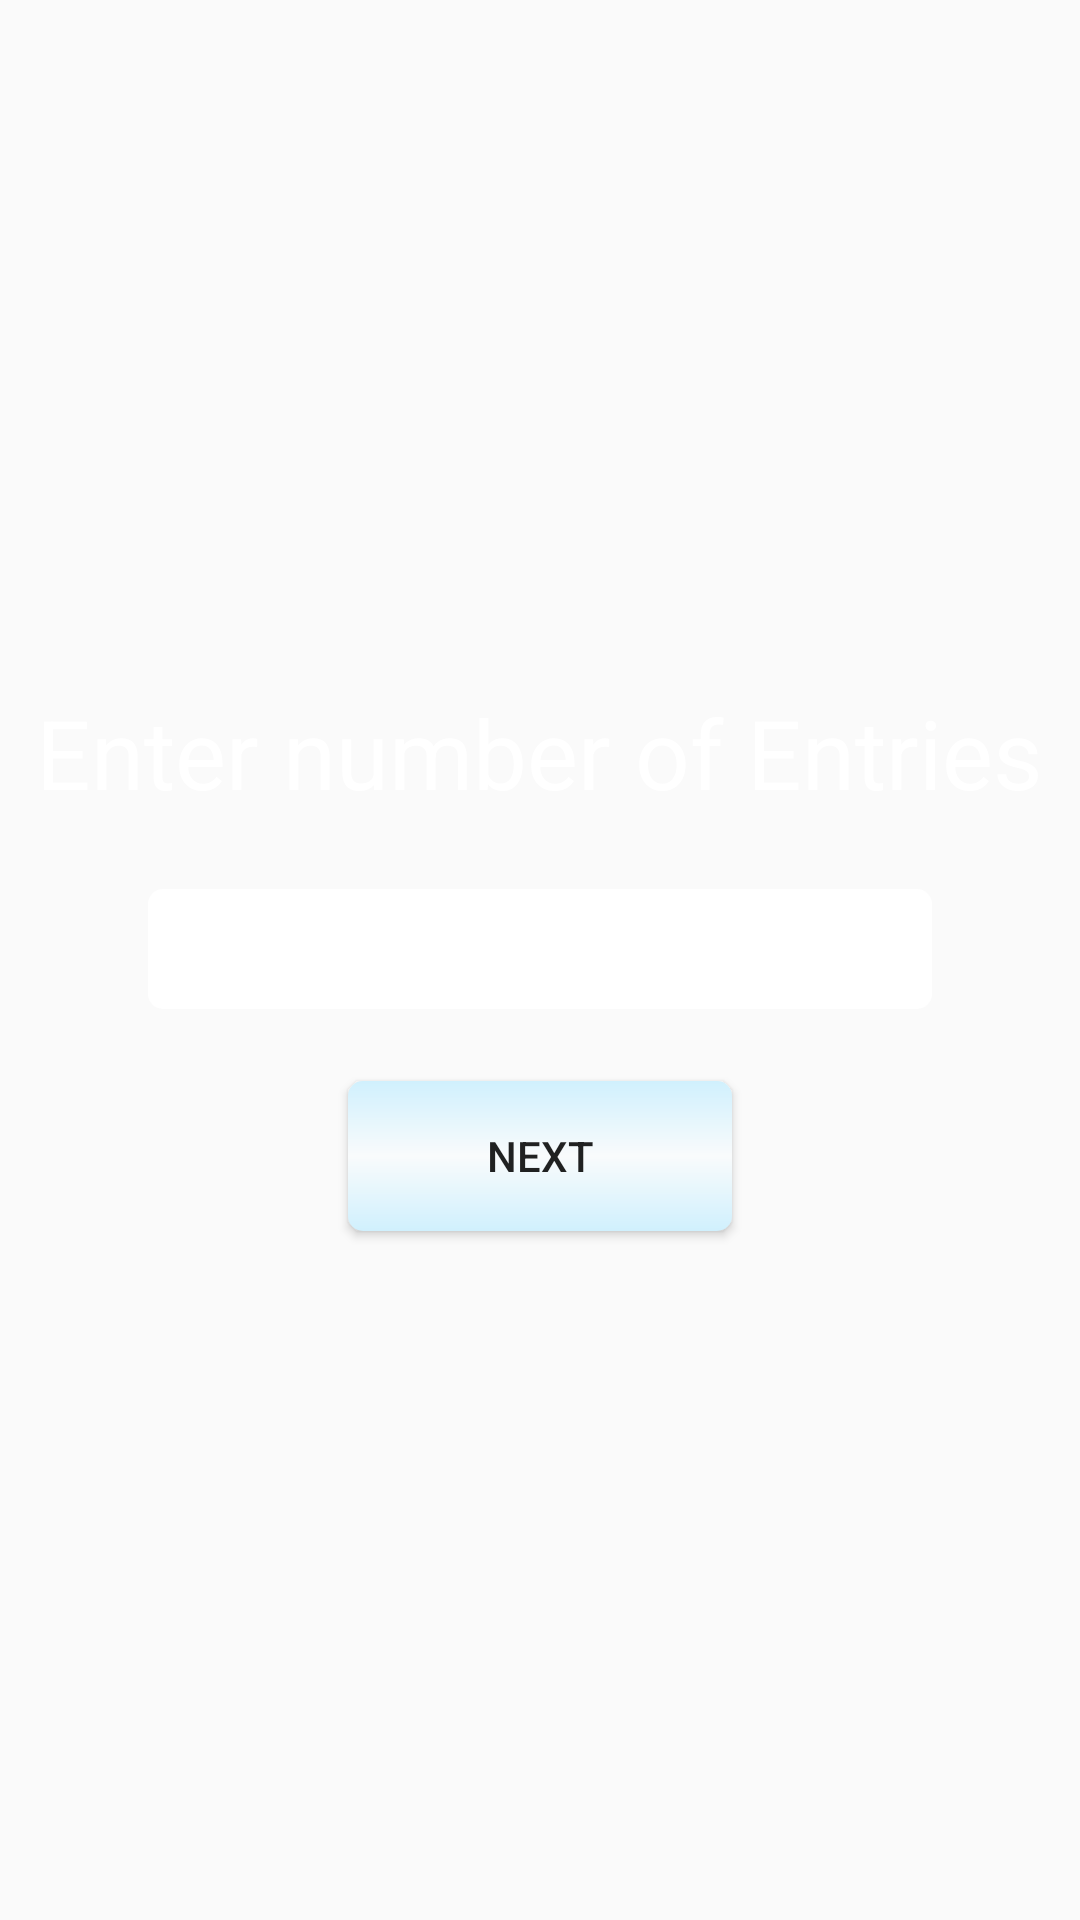

Here is an Android app screen rendered from its layout file. Give the layout XML and the strings, colors and styles it references.
<!-- AndroidManifest.xml: application theme AppTheme -->
<!-- res/layout/configure.xml -->
<?xml version="1.0" encoding="utf-8"?>
<LinearLayout xmlns:android="http://schemas.android.com/apk/res/android"
    xmlns:tools="http://schemas.android.com/tools"
    android:layout_width="match_parent"
    android:layout_height="match_parent"
    tools:context=".ConfigureActivity"
    android:orientation="vertical"
    android:background="@drawable/background"
    android:gravity="center_horizontal|center_vertical">

    <TextView
        android:layout_width="wrap_content"
        android:layout_height="wrap_content"
        android:text="Enter number of Entries"
        android:textSize="32sp"
        android:textColor="#FFFFFF"
        android:layout_gravity="center_horizontal"
        android:layout_marginBottom="16dp"
        />

    <EditText
        android:layout_marginTop="16dp"
        android:layout_width="wrap_content"
        android:layout_height="40dp"
        android:textSize="32sp"
        android:id="@+id/entries"
        style="@style/SignUpEditTextStyle"
        android:backgroundTint="#FFFFFF"
        android:layout_marginBottom="16dp"
        android:inputType="number"
        android:cursorVisible="true"
        android:ems="7"/>

    <Button
        style="?android:attr/buttonStyleSmall"
        android:layout_width="128dp"
        android:background="@drawable/ripple_1"
        android:layout_height="50dp"
        android:layout_marginTop="16dp"
        android:text="Next"
        android:id="@+id/button2"
        android:onClick="next"
        android:layout_gravity="center_horizontal" />


</LinearLayout>
<!-- resources referenced by this layout -->
<resources>
  <!-- drawable ripple_1 (drawable-v21) -->
  <?xml version="1.0" encoding="utf-8"?>
  <ripple xmlns:android="http://schemas.android.com/apk/res/android"
      android:color="#B3E5FC">
      <item android:drawable="@drawable/button_login"/>
  
  </ripple>
  <style name="SignUpEditTextStyle" parent="Base.V12.Widget.AppCompat.EditText">
          <item name="android:layout_gravity">center_horizontal</item>
          <item name="android:ems">12</item>
          <item name="android:paddingLeft">6dp</item>
          <item name="android:background">@drawable/edit_text_style</item>
          <item name="android:layout_margin">8dp</item>
          <item name="android:textCursorDrawable">@null</item>
          <item name="android:layout_height">40dp</item>
      </style>
  <style name="AppTheme" parent="Theme.AppCompat.Light.NoActionBar">
          
          <item name="colorPrimary">@color/colorPrimary</item>
          <item name="colorPrimaryDark">@color/colorPrimaryDark</item>
          <item name="colorAccent">@color/colorAccent</item>
      </style>
  <!-- drawable button_login (drawable) -->
  <?xml version="1.0" encoding="utf-8"?>
  <shape xmlns:android="http://schemas.android.com/apk/res/android">
      <gradient
          android:startColor="#d0f0fd"
          android:centerColor="#f9fbfc"
          android:endColor="#d0f0fd"
          android:angle="270"/>
      <corners android:radius="5dp" />
  </shape>
  <!-- drawable edit_text_style (drawable) -->
  <?xml version="1.0" encoding="utf-8"?>
  
  <shape xmlns:android="http://schemas.android.com/apk/res/android"
      android:shape="rectangle"
      android:thickness="0dp">
  
  <corners android:radius="5dp"/>
  <solid android:color="#FFFFFF"/>
  
  
  
  </shape>
  <!-- not gathered from this repository: default colours our renderer supplied (Android Studio template values) -->
  <color name="colorPrimary">#FF6200EE</color>
  <color name="colorPrimaryDark">#FF3700B3</color>
  <color name="colorAccent">#FF03DAC5</color>
</resources>
